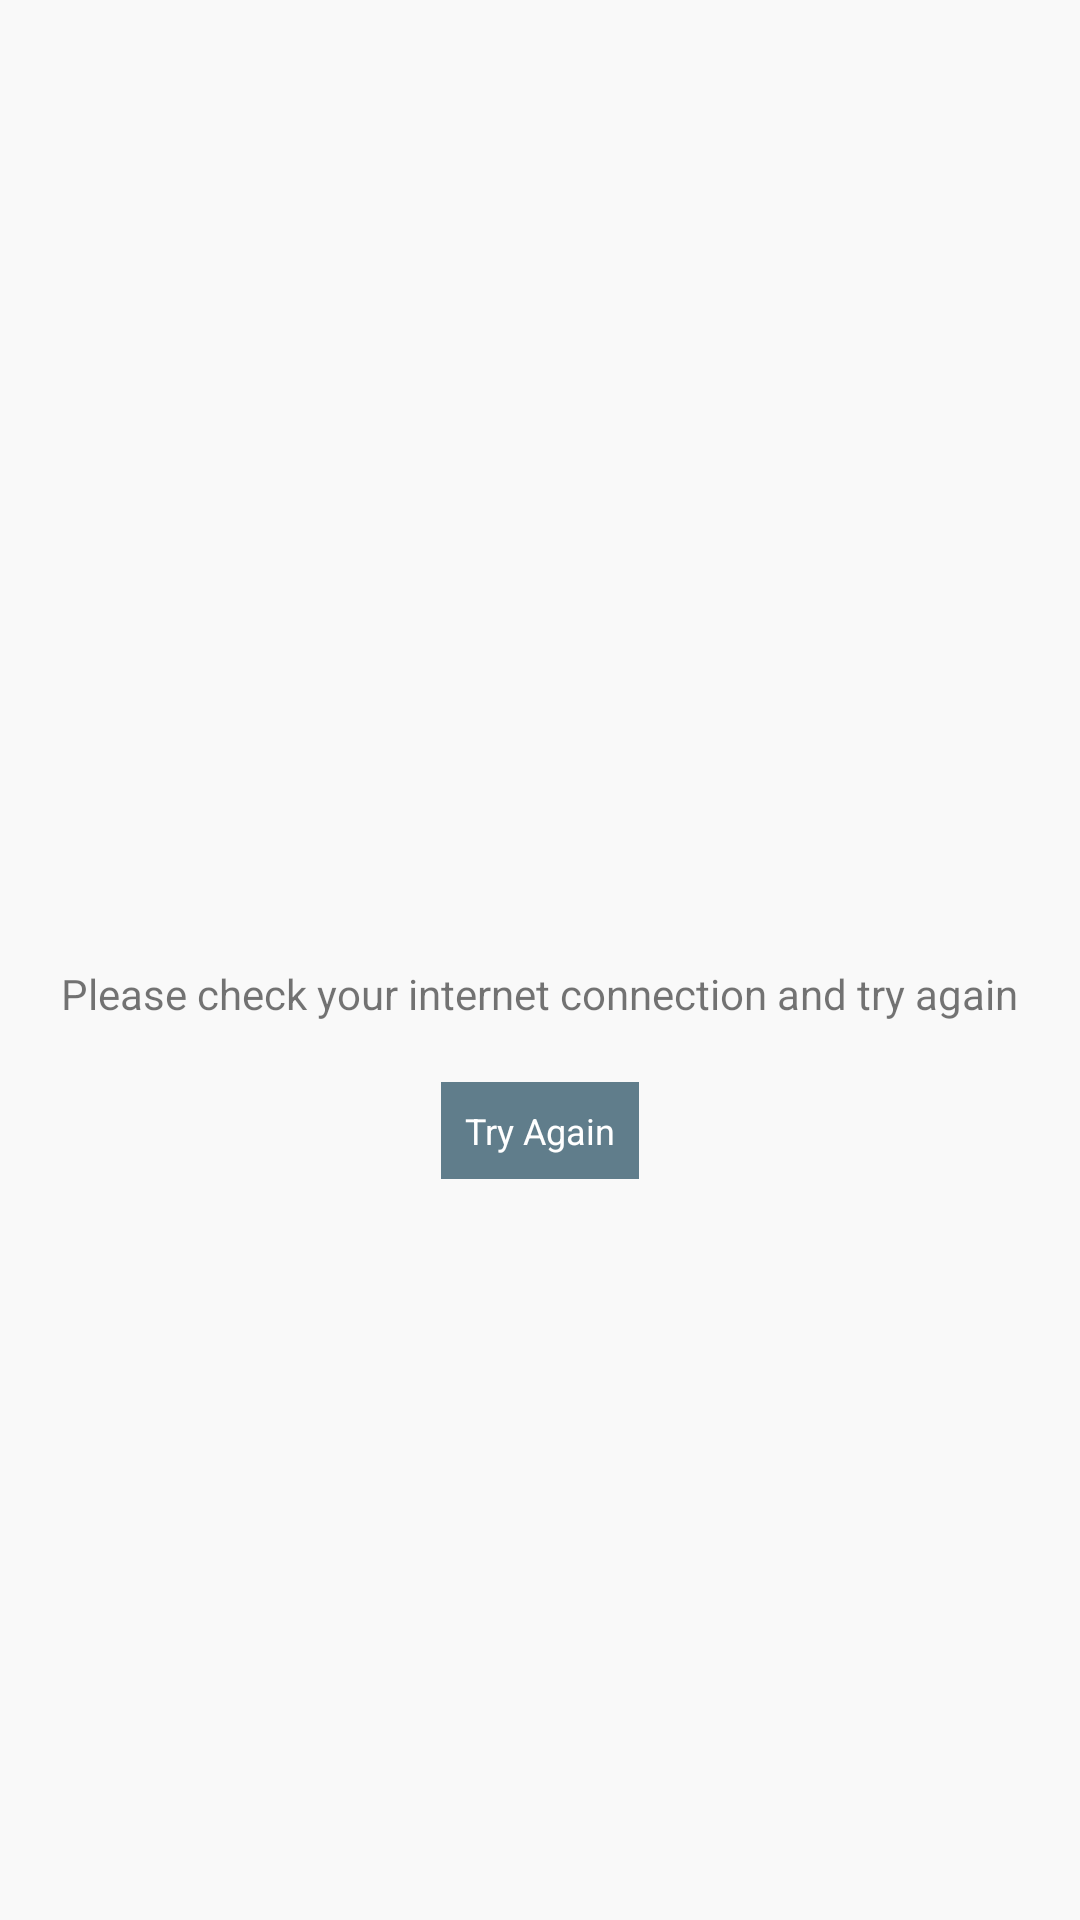

Reconstruct the res/layout file that produces this screen, plus the resources it refers to.
<!-- AndroidManifest.xml: application theme AppTheme -->
<!-- res/layout/activity_error.xml -->
<?xml version="1.0" encoding="utf-8"?>
<RelativeLayout xmlns:android="http://schemas.android.com/apk/res/android"
    android:layout_width="match_parent"
    android:layout_height="match_parent"
    android:background="#f9f9f9">

    <LinearLayout
        android:layout_width="match_parent"
        android:layout_height="wrap_content"
        android:layout_centerInParent="true"
        android:gravity="center_horizontal"
        android:orientation="vertical">

        <ImageView
            android:layout_width="60dp"
            android:layout_height="60dp"
            android:scaleType="fitCenter"
            android:src="@drawable/error" />

        <TextView
            android:layout_width="wrap_content"
            android:layout_height="wrap_content"
            android:layout_marginTop="15dp"
            android:text="Please check your internet connection and try again" />

        <TextView
            android:id="@+id/try_again"
            android:layout_width="wrap_content"
            android:layout_height="wrap_content"
            android:layout_marginTop="20dp"
            android:background="@color/colorPrimary"
            android:padding="8dp"
            android:text="Try Again"
            android:textColor="@android:color/white"
            android:textSize="12dp" />
    </LinearLayout>
</RelativeLayout>
<!-- resources referenced by this layout -->
<resources>
  <color name="colorPrimary">#607D8B</color>
  <style name="AppTheme" parent="Theme.AppCompat.Light.DarkActionBar">
          
          <item name="colorPrimary">@color/colorPrimary</item>
          <item name="colorPrimaryDark">@color/colorPrimaryDark</item>
          <item name="colorAccent">@color/colorAccent</item>
          <item name="windowActionBar">false</item>
          <item name="windowNoTitle">true</item>
      </style>
  <color name="colorPrimaryDark">#455A64</color>
  <color name="colorAccent">#4CAF50</color>
</resources>
